Labelled photos from "dataset", an image-classification folder in JuanFe202122431/Miniproyecto3. The possible labels are: odocoileus hemionus, otospermophilus beecheyi, otospermophilus variegatus, phoca vitulina, sciurus niger, sylvilagus audubonii.

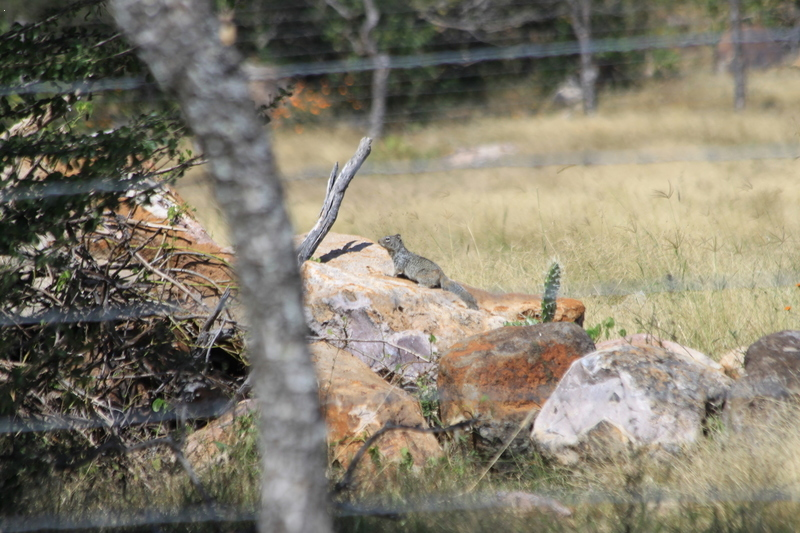
Label: otospermophilus variegatus

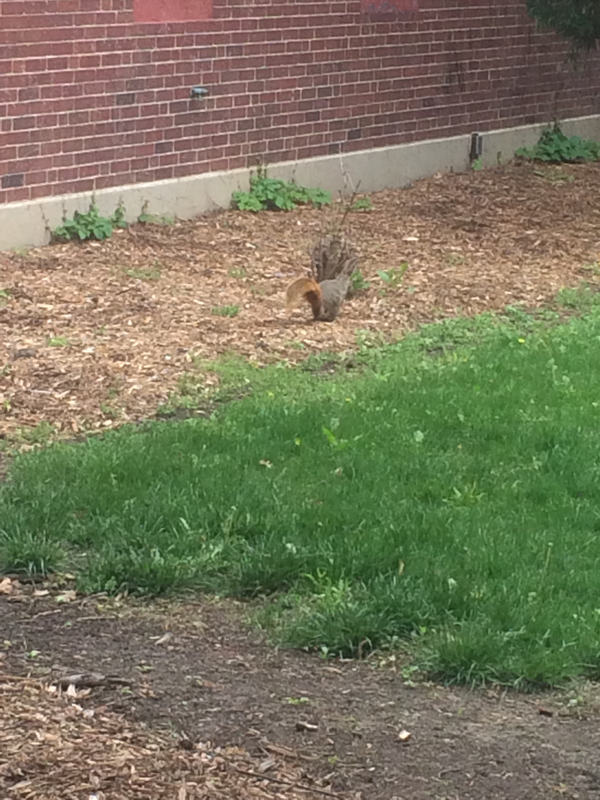
Label: sciurus niger

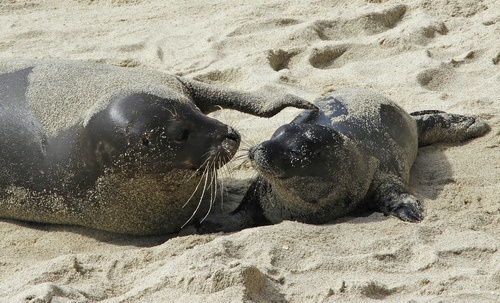
Label: phoca vitulina

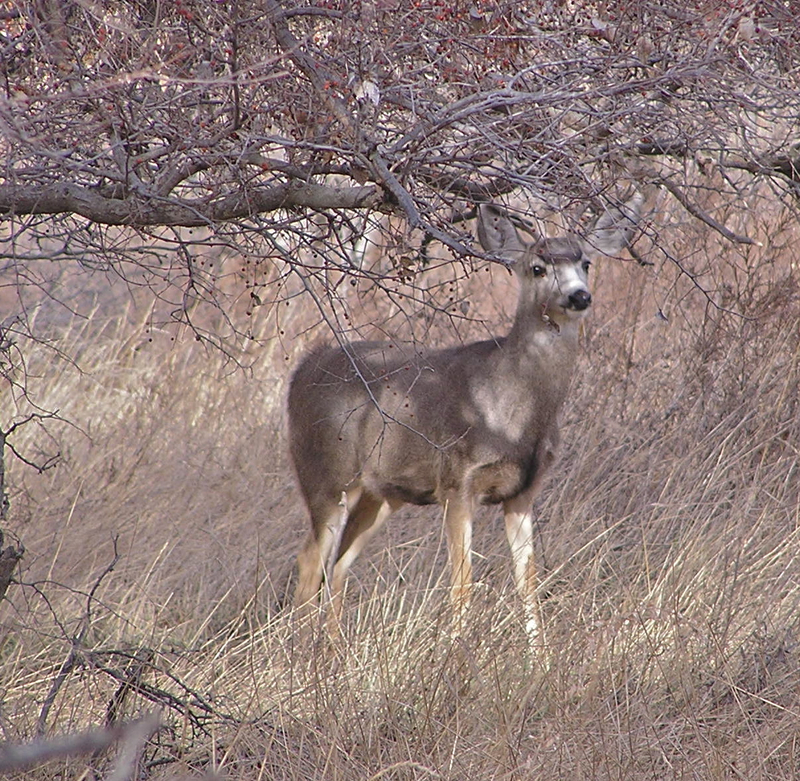
Label: odocoileus hemionus

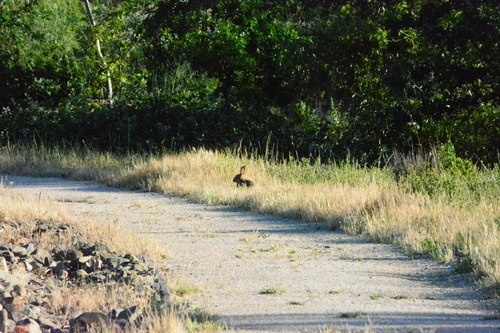
Label: sylvilagus audubonii

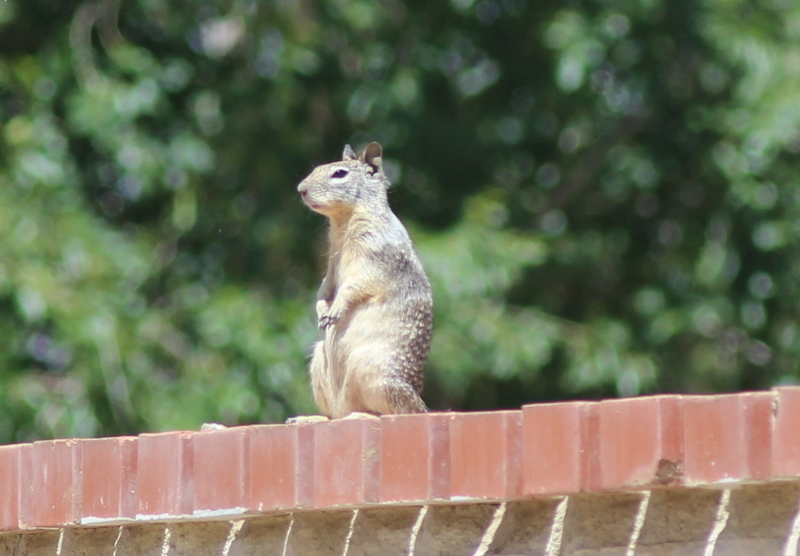
Label: otospermophilus beecheyi
